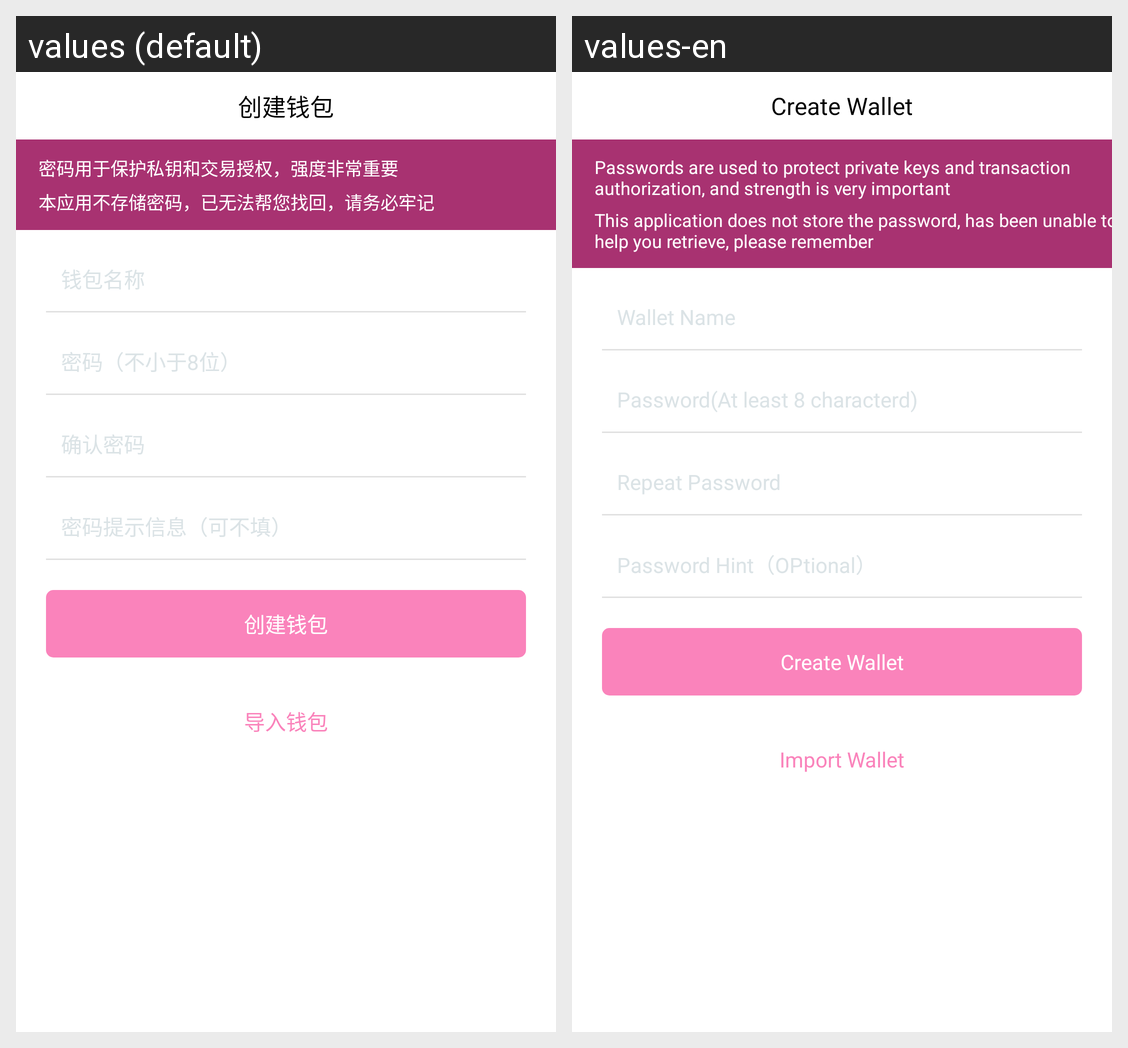

Here is an Android app screen in its default locale and in the app's own translations. Write out the translated-string differences for the strings that appear on this screen.
Android screen res/layout/activity_createwallet.xml rendered under 2 locales, left to right: values (default), values-en. Device: Nexus 5 (rendered at 1080×1920; each locale shown at half size, 540×960, under a caption strip naming it); theme AppTheme.
Strings drawn on this screen, with the default value and each locale's value (text and hints the layout hard-codes, and strings that could not be matched under every locale, appear in the picture but are not listed):

enterwalletmethods_createwallet
  values: 创建钱包
  values-en: Create Wallet

pru
  values: 密码用于保护私钥和交易授权，强度非常重要
  values-en: Passwords are used to protect private keys and transaction authorization, and strength is very important

tad
  values: 本应用不存储密码，已无法帮您找回，请务必牢记
  values-en: This application does not store the password, has been unable to help you retrieve, please remember

walletname
  values: 钱包名称
  values-en: Wallet Name

walletpassword
  values: 密码（不小于8位）
  values-en: Password(At least 8 characterd)

confirmpassword
  values: 确认密码
  values-en: Repeat Password

passwordinfo
  values: 密码提示信息（可不填）
  values-en: Password Hint（OPtional）

enterwalletmethods_loadwallet
  values: 导入钱包
  values-en: Import Wallet
